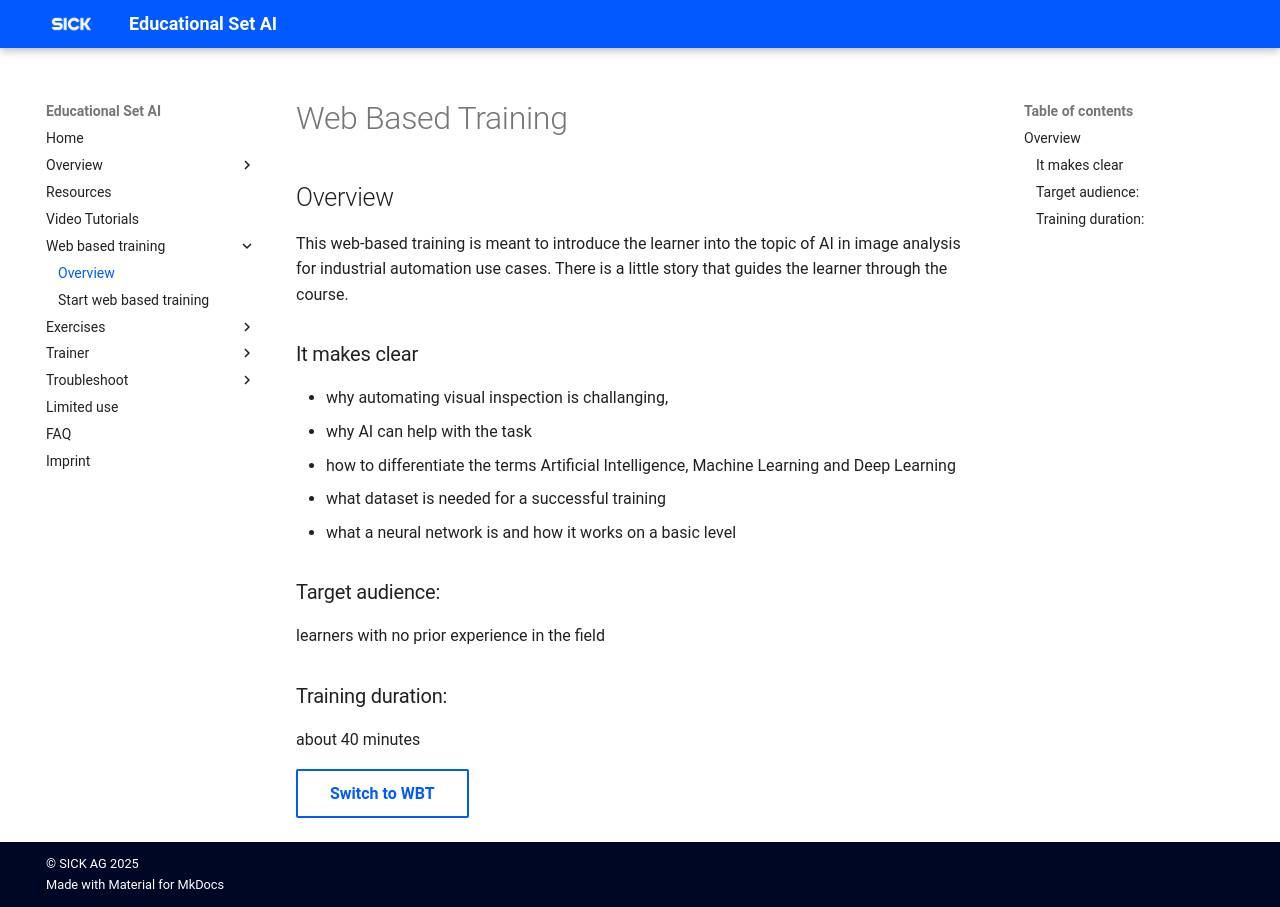

repository: SICKAG/EDU-AI · page: webbasedtraining/wbt_overview.html · generator: mkdocs

# Web Based Training
## Overview

This web-based training is meant to introduce the learner into the topic of AI in image analysis for industrial automation use cases. There is a little story that guides the learner through the course.  
### It makes clear 
- why automating visual inspection is challanging, 
- why AI can help with the task
- how to differentiate the terms Artificial Intelligence, Machine Learning and Deep Learning
- what dataset is needed for a successful training 
- what a neural network is and how it works on a basic level  


### Target audience: 
learners with no prior experience in the field

### Training duration:
about 40 minutes

### Switch to WBT
[Start](wbt_start.md)
